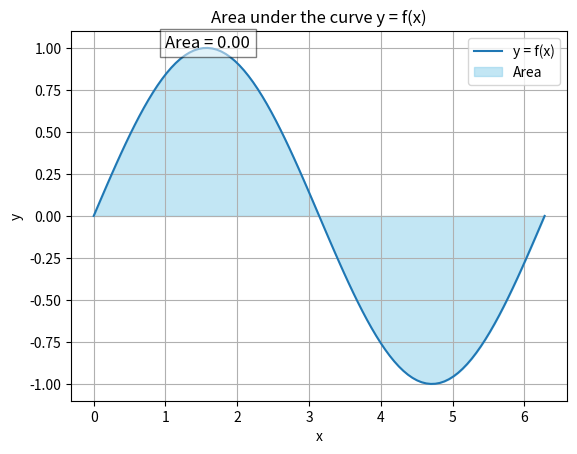

Write Python code to recreate this figure.
# How can we calculate and visually represent the area between the curve 𝑦 = 𝑓(𝑥) and x-axis using python program?

import numpy as np
import matplotlib.pyplot as plt
import sympy as sy
from scipy.integrate import quad

def f(x):
    return np.sin(x) # Change the equation here

x_values = np.linspace(0, 2*np.pi, 100) # Change limits here (low, up, count)
y_values = f(x_values)

area, _ = quad(f, 0, 2*np.pi) #Change limits here (func, low, up)

plt.plot(x_values, y_values, label='y = f(x)')
plt.fill_between(x_values, y_values, color='skyblue', alpha=0.5, label='Area')

plt.xlabel('x')
plt.ylabel('y')
plt.title('Area under the curve y = f(x)')
plt.legend()

plt.grid(True)
plt.text(1, 1, 'Area = {:.2f}'.format(area), fontsize=12, bbox=dict(facecolor='white', alpha=0.5))
plt.show()
